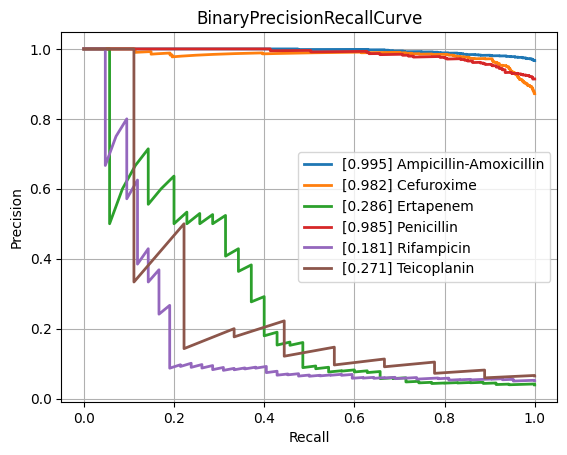

The table this chart was drawn from, first rows:
class, PrecisionRecallAUC, FrequencyPositiveClass, n_positives, n_negatives
Amikacin, 0.5437, 0.124, 114, 805
Amoxicillin-Clavulanic acid, 0.8451, 0.5829, 1516, 1085
Ampicillin, 0.9578, 0.8247, 2827, 601
Ampicillin-Amoxicillin, 0.9948, 0.9664, 1209, 42
Cefazolin, 0.9108, 0.6667, 116, 58
Cefepime, 0.7316, 0.3597, 987, 1757
Cefpodoxime, 0.8342, 0.5946, 44, 30
Ceftazidime, 0.7389, 0.4048, 1320, 1941
Ceftriaxone, 0.736, 0.4132, 1193, 1694
Cefuroxime, 0.9819, 0.8719, 878, 129
Ciprofloxacin, 0.7393, 0.4102, 2433, 3498
Clindamycin, 0.9246, 0.7343, 1357, 491
Colistin, 0.8186, 0.3053, 196, 446
Cotrimoxazole, 0.7656, 0.4592, 3092, 3641
Ertapenem, 0.2861, 0.03906, 35, 861
Erythromycin, 0.933, 0.7791, 1203, 341
Fosfomycin, 0.6667, 0.34, 389, 755
Fosfomycin-Trometamol, 0.7043, 0.4426, 27, 34
Fusidic acid, 0.7967, 0.4758, 128, 141
Gentamicin, 0.9135, 0.6362, 3137, 1794
Imipenem, 0.8681, 0.4727, 2793, 3115
Levofloxacin, 0.8486, 0.4759, 613, 675
Meropenem, 0.6222, 0.2014, 795, 3153
Mupirocin, 0.6504, 0.2041, 10, 39
Nitrofurantoin, 0.551, 0.1622, 36, 186
Norfloxacin, 0.5069, 0.2411, 27, 85
Oxacillin, 0.8547, 0.6006, 424, 282
Penicillin, 0.9854, 0.914, 457, 43
Piperacillin-Tazobactam, 0.7664, 0.4501, 2058, 2514
Rifampicin, 0.181, 0.05134, 42, 776
Teicoplanin, 0.2705, 0.06475, 9, 130
Tetracycline, 0.7106, 0.4111, 312, 447
Tobramycin, 0.6228, 0.2086, 140, 531
Vancomycin, 0.5678, 0.08351, 192, 2107
micro, 0.8422, 0.468, , 
macro, 0.7303, NaN, , 
